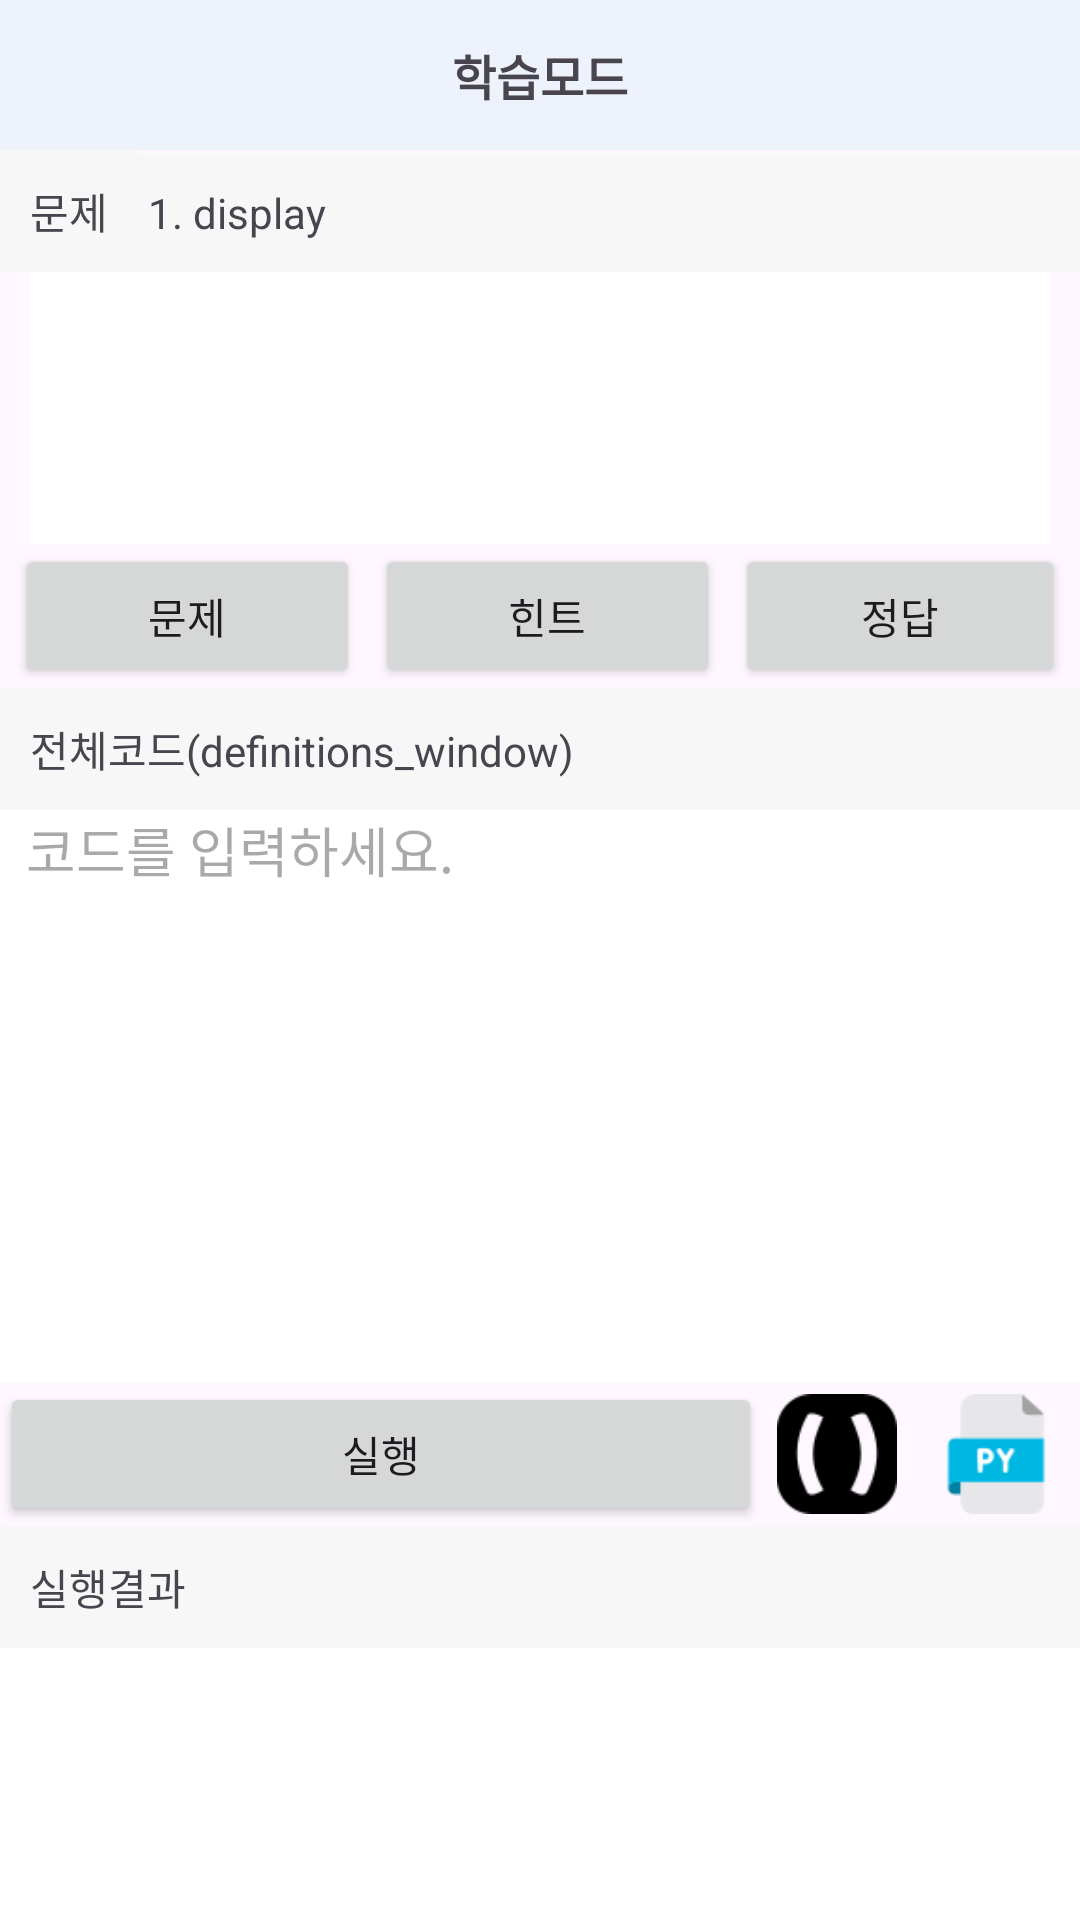

Android layout source for this screen:
<!-- AndroidManifest.xml: application theme Theme.RScheme_interpreter -->
<!-- res/layout/activity_learn.xml -->
<?xml version="1.0" encoding="utf-8"?>
<LinearLayout xmlns:android="http://schemas.android.com/apk/res/android"
    xmlns:app="http://schemas.android.com/apk/res-auto"
    xmlns:tools="http://schemas.android.com/tools"
    android:layout_width="match_parent"
    android:layout_height="match_parent"
    android:orientation="vertical">

    <RelativeLayout
        android:id="@+id/rv_top_all"
        android:layout_width="match_parent"
        android:layout_height="50dp"
        android:background="@color/blue1"
        android:orientation="horizontal">

        <LinearLayout
            android:id="@+id/help_btn"
            android:gravity="center"
            android:layout_width="match_parent"
            android:layout_height="match_parent">

            <ImageView
                android:layout_width="25dp"
                android:layout_height="25dp"
                android:layout_marginLeft="10dp"
                android:id="@+id/bt_help"
                android:src="@drawable/help" />

            <View
                android:layout_width="0dp"
                android:layout_height="0dp"
                android:layout_weight="1"/>

        </LinearLayout>

        <LinearLayout

            android:gravity="center"
            android:layout_width="match_parent"
            android:layout_height="match_parent"
            android:layout_alignParentLeft="true"
            android:layout_alignParentStart="true"
            android:layout_centerVertical="true">

            <View
                android:layout_width="0dp"
                android:layout_height="0dp"
                android:layout_weight="1"/>

            <TextView
                android:layout_width="wrap_content"
                android:layout_height="wrap_content"
                android:text="학습모드"
                android:textSize="16dp"
                android:textStyle="bold"
                android:layout_centerVertical="true"
                android:gravity="center"/>

            <View
                android:layout_width="0dp"
                android:layout_height="0dp"
                android:layout_weight="1"/>

        </LinearLayout>
        <LinearLayout
            android:id="@+id/login_btn"
            android:gravity="center"
            android:layout_width="match_parent"
            android:layout_height="match_parent">

            <View
                android:layout_width="0dp"
                android:layout_height="0dp"
                android:layout_weight="1"/>

            <ImageView
                android:layout_width="25dp"
                android:layout_height="25dp"
                android:layout_marginRight="10dp"
                android:id="@+id/bt_setting"
                android:src="@drawable/burgerbar" />

        </LinearLayout>



    </RelativeLayout>

    <LinearLayout
        android:layout_width="match_parent"
        android:layout_height="wrap_content"
        android:orientation="horizontal">

        <TextView
            android:layout_width="wrap_content"
            android:layout_height="wrap_content"
            android:padding="10dp"
            android:paddingEnd="1dp"
            android:background="@color/gray_white"
            android:text="문제">
        </TextView>

        <TextView
            android:id="@+id/tx_quiz_title"
            android:layout_width="match_parent"
            android:layout_height="wrap_content"
            android:paddingBottom="10dp"
            android:paddingTop="10dp"
            android:background="@color/gray_white"
            android:layout_weight="1"
            android:text=" 1. display">
        </TextView>
    </LinearLayout>

    <ScrollView
        android:id="@+id/scrollView_learn"
        android:layout_width="match_parent"
        android:layout_height="100dp"
        android:fadingEdge="none"
        android:layout_weight="1"
        android:layout_marginStart="10dp"
        android:layout_marginEnd="10dp"
        android:background="@color/white"
        >

        <LinearLayout
            android:layout_width="match_parent"
            android:layout_height="wrap_content"
            android:orientation="vertical">

            <TextView
                android:id="@+id/tx_learn"
                android:layout_width="match_parent"
                android:layout_height="wrap_content"
                android:scrollbars="vertical"
                android:singleLine="false"
                android:textIsSelectable="true"
                android:text="" />

        </LinearLayout>

    </ScrollView>
    <LinearLayout
        android:layout_width="match_parent"
        android:layout_height="wrap_content"
        android:orientation="horizontal">

        <Button
            android:id="@+id/bt_quiz"
            android:layout_width="match_parent"
            android:layout_height="wrap_content"
            android:layout_weight="1"
            android:layout_marginStart="5dp"
            android:text="문제" />

        <Button
            android:id="@+id/bt_hint"
            android:layout_width="match_parent"
            android:layout_height="wrap_content"
            android:layout_weight="1"
            android:layout_marginStart="5dp"
            android:text="힌트" />

        <Button
            android:id="@+id/bt_answer"
            android:layout_width="match_parent"
            android:layout_height="wrap_content"
            android:layout_weight="1"
            android:layout_marginStart="5dp"
            android:layout_marginEnd="5dp"
            android:text="정답" />
    </LinearLayout>

    <TextView
        android:layout_width="match_parent"
        android:layout_height="wrap_content"
        android:padding="10dp"
        android:background="@color/gray_white"
        android:text="전체코드(definitions_window)">

    </TextView>

    <EditText
        android:id="@+id/et_definitions"
        android:layout_width="match_parent"
        android:layout_height="200dp"
        android:layout_weight="1"
        android:gravity="left|top"
        android:background="@color/white"
        android:hint="  코드를 입력하세요."
        />

    <LinearLayout
        android:layout_width="match_parent"
        android:layout_height="wrap_content"
        android:orientation="horizontal">

        <Button
            android:id="@+id/bt_definitions"
            android:layout_width="match_parent"
            android:layout_height="wrap_content"
            android:layout_weight="1"
            android:text="실행" />

        <LinearLayout
            android:layout_width="wrap_content"
            android:layout_height="wrap_content"
            android:layout_gravity="center">

            <ImageView
                android:id="@+id/bt_parenthesis"
                android:layout_width="40dp"
                android:layout_height="40dp"
                android:layout_marginStart="5dp"
                android:layout_marginEnd="8dp"
                android:src="@drawable/parenthesis" />
        </LinearLayout>

        <LinearLayout
            android:layout_width="wrap_content"
            android:layout_height="wrap_content"
            android:layout_gravity="center">

            <ImageView
                android:id="@+id/bt_py"
                android:layout_width="40dp"
                android:layout_height="40dp"
                android:layout_marginStart="5dp"
                android:layout_marginEnd="8dp"
                android:src="@drawable/py" />
        </LinearLayout>
    </LinearLayout>

    <TextView
        android:layout_width="match_parent"
        android:layout_height="wrap_content"
        android:padding="10dp"
        android:background="@color/gray_white"
        android:text="실행결과">

    </TextView>

    <ScrollView
        android:id="@+id/scrollView"
        android:layout_width="match_parent"
        android:layout_height="100dp"
        android:fadingEdge="none"
        android:layout_weight="1"
        android:background="@color/white"
        >

        <LinearLayout
            android:layout_width="match_parent"
            android:layout_height="wrap_content"
            android:orientation="vertical">

            <TextView
                android:id="@+id/tx_interaction"
                android:layout_width="match_parent"
                android:layout_height="wrap_content"
                android:scrollbars="vertical"
                android:singleLine="false"
                android:text="" />

        </LinearLayout>

    </ScrollView>

</LinearLayout>
<!-- resources referenced by this layout -->
<resources>
  <color name="blue1">#ffeef2fb</color>
  <color name="gray_white">#fff7f7f7</color>
  <color name="white">#FFFFFFFF</color>
  <!-- drawable parenthesis: png bitmap (drawable, 1424 bytes) -->
  <!-- drawable py: png bitmap (drawable, 1560 bytes) -->
  <style name="Theme.RScheme_interpreter" parent="Base.Theme.RScheme_interpreter" />
  <style name="Base.Theme.RScheme_interpreter" parent="Theme.Material3.DayNight.NoActionBar">
          
          
      </style>
</resources>
